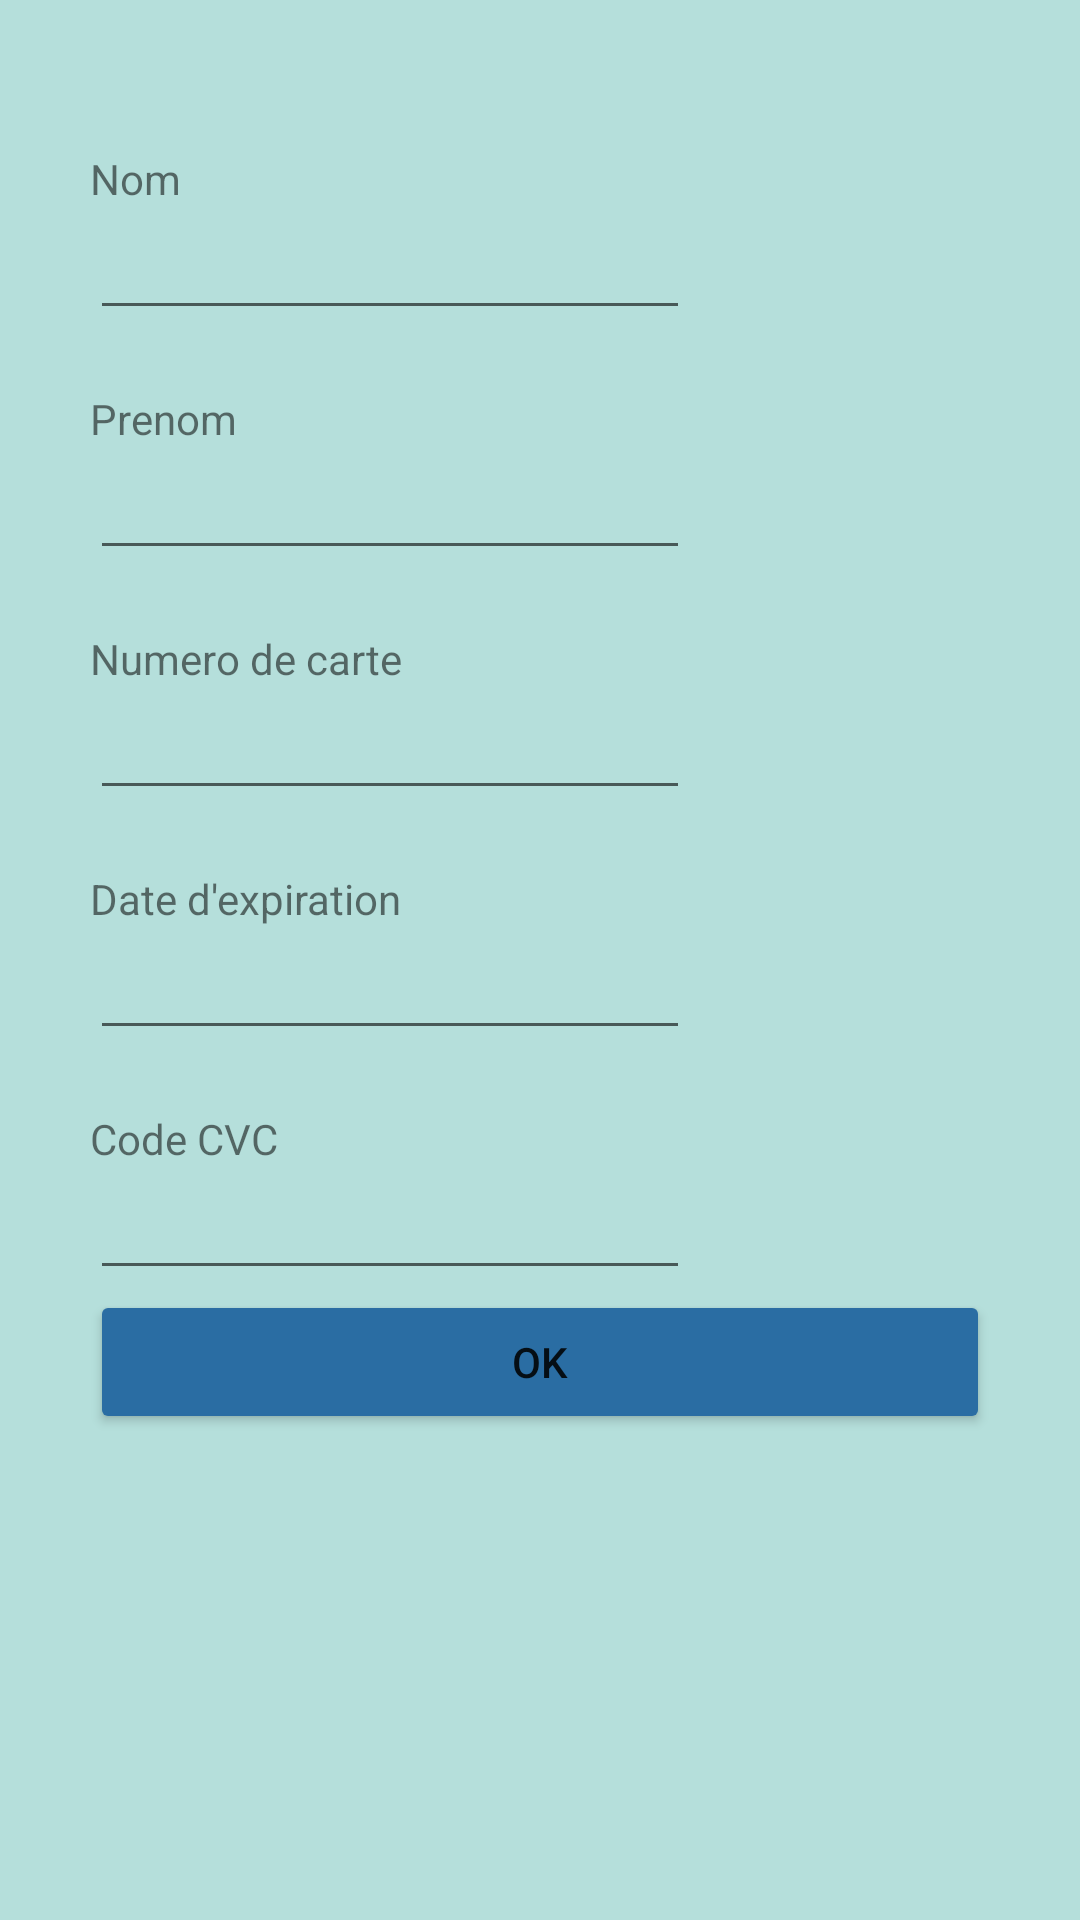

Reconstruct the res/layout file that produces this screen, plus the resources it refers to.
<!-- AndroidManifest.xml: application theme Theme.MyTP4Exo4 -->
<!-- res/layout/fragment_paiementcarte.xml -->
<?xml version="1.0" encoding="utf-8"?>
<LinearLayout xmlns:android="http://schemas.android.com/apk/res/android"

    xmlns:app="http://schemas.android.com/apk/res-auto"
    android:id="@+id/edit_name"

    android:layout_width="250dp"
    android:layout_height="500dp"

    android:layout_gravity="center"
    android:orientation="vertical"
    android:padding="30dp"
    android:background="#B5DFDB">


    <TextView

        android:id="@+id/nomS"
        android:layout_width="200dp"

        android:layout_height="30dp"
        android:text="Nom"
        android:layout_marginTop="20dp"/>


    <EditText

        android:id="@+id/nomE"

        android:layout_width="200dp"
        android:layout_height="30dp"

        android:imeOptions="actionDone"

        android:inputType="text" />
    <TextView

        android:id="@+id/prenomS"
        android:layout_width="200dp"

        android:layout_height="30dp"
        android:text="Prenom"
        android:layout_marginTop="20dp"/>


    <EditText

        android:id="@+id/prenomE"

        android:layout_width="200dp"
        android:layout_height="30dp"

        android:imeOptions="actionDone"

        android:inputType="text" />
    <TextView

        android:id="@+id/numCarte"
        android:layout_width="200dp"

        android:layout_height="30dp"
        android:text="Numero de carte"
        android:layout_marginTop="20dp"/>


    <EditText

        android:id="@+id/numCarteE"

        android:layout_width="200dp"
        android:layout_height="30dp"

        android:imeOptions="actionDone"

        android:inputType="text" />
    <TextView

        android:id="@+id/dateS"
        android:layout_width="200dp"

        android:layout_height="30dp"
        android:text="Date d'expiration"
        android:layout_marginTop="20dp"/>


    <EditText

        android:id="@+id/dataE"

        android:layout_width="200dp"
        android:layout_height="30dp"

        android:imeOptions="actionDone"

        android:inputType="text" />
    <TextView

        android:id="@+id/codeS"
        android:layout_width="200dp"

        android:layout_height="30dp"
        android:text="Code CVC"
        android:layout_marginTop="20dp"/>


    <EditText

        android:id="@+id/codeE"

        android:layout_width="200dp"
        android:layout_height="30dp"

        android:imeOptions="actionDone"

        android:inputType="text" />


    <Button
        android:id="@+id/ok"
        android:layout_width="match_parent"
        android:layout_height="wrap_content"
        android:text="@android:string/ok"
        app:backgroundTint="#2A6DA3" />

</LinearLayout>
<!-- resources referenced by this layout -->
<resources>
  <style name="Theme.MyTP4Exo4" parent="Theme.MaterialComponents.DayNight.DarkActionBar">
          
          <item name="colorPrimary">@color/purple_500</item>
          <item name="colorPrimaryVariant">@color/purple_700</item>
          <item name="colorOnPrimary">@color/white</item>
          
          <item name="colorSecondary">@color/teal_200</item>
          <item name="colorSecondaryVariant">@color/teal_700</item>
          <item name="colorOnSecondary">@color/black</item>
          
          <item name="android:statusBarColor" tools:targetApi="l">?attr/colorPrimaryVariant</item>
          
      </style>
  <!-- not gathered from this repository: default colours our renderer supplied (Android Studio template values) -->
  <color name="purple_500">#FF6200EE</color>
  <color name="purple_700">#FF3700B3</color>
  <color name="teal_200">#FF03DAC5</color>
  <color name="teal_700">#FF018786</color>
  <color name="black">#FF000000</color>
  <color name="white">#FFFFFFFF</color>
</resources>
